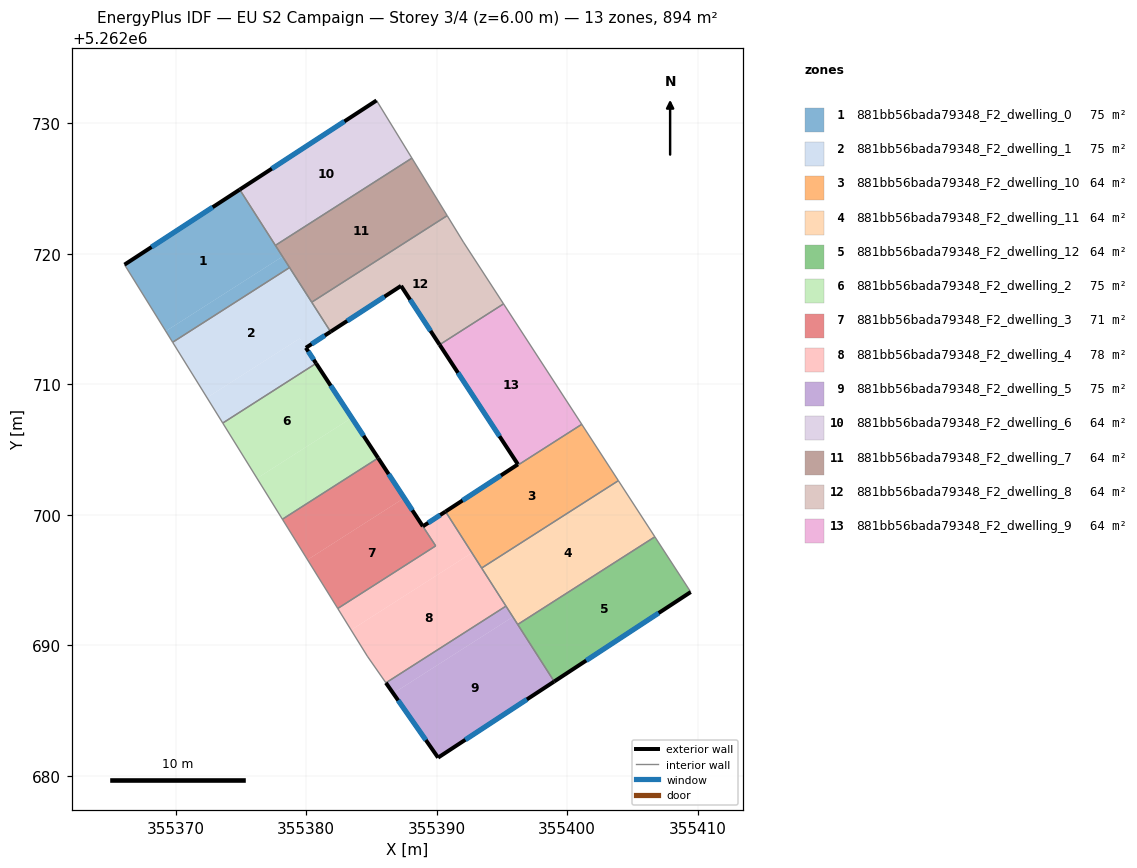
=== STOREY PLAN SPEC (per zone: floor XY polygon, exterior-wall plan segments, windows/doors) ===
zone 1: 881bb56bada79348_F2_dwelling_0  (74.5 m²)
  floor: (355374.92, 5262724.93) (355378.20, 5262719.80) (355369.25, 5262714.08) (355366.09, 5262719.18)
  floor: (355378.20, 5262719.80) (355378.74, 5262718.95) (355369.78, 5262713.23) (355369.25, 5262714.08)
  exterior wall: (355374.92, 5262724.93) – (355366.09, 5262719.18)  [10.5 m]
    window: (355372.85, 5262723.58) – (355368.16, 5262720.53)  [8.9 m²]
  interior walls: 4
zone 2: 881bb56bada79348_F2_dwelling_1  (74.5 m²)
  floor: (355378.74, 5262718.95) (355381.88, 5262714.04) (355379.99, 5262712.81) (355379.52, 5262713.53) (355372.41, 5262708.99) (355369.78, 5262713.23)
  floor: (355379.52, 5262713.53) (355380.77, 5262711.61) (355373.62, 5262707.04) (355372.41, 5262708.99)
  exterior wall: (355379.99, 5262712.81) – (355381.88, 5262714.04)  [2.3 m]
    window: (355380.43, 5262713.10) – (355381.43, 5262713.75)  [1.9 m²]
  exterior wall: (355380.77, 5262711.61) – (355379.99, 5262712.81)  [1.4 m]
    window: (355380.59, 5262711.89) – (355380.17, 5262712.53)  [1.2 m²]
  interior walls: 5
zone 3: 881bb56bada79348_F2_dwelling_10  (64.0 m²)
  floor: (355401.12, 5262706.94) (355403.93, 5262702.63) (355393.45, 5262695.93) (355390.68, 5262700.26) (355396.23, 5262703.88) (355396.26, 5262703.83)
  exterior wall: (355396.23, 5262703.88) – (355390.68, 5262700.26)  [6.6 m]
    window: (355394.93, 5262703.03) – (355391.99, 5262701.11)  [5.6 m²]
  interior walls: 5
zone 4: 881bb56bada79348_F2_dwelling_11  (63.9 m²)
  floor: (355403.93, 5262702.63) (355406.72, 5262698.33) (355396.22, 5262691.61) (355393.45, 5262695.93)
  interior walls: 5
zone 5: 881bb56bada79348_F2_dwelling_12  (63.9 m²)
  floor: (355406.72, 5262698.33) (355409.47, 5262694.10) (355399.01, 5262687.24) (355396.22, 5262691.61)
  exterior wall: (355399.01, 5262687.24) – (355409.47, 5262694.10)  [12.5 m]
    window: (355401.47, 5262688.85) – (355407.01, 5262692.49)  [10.6 m²]
  interior walls: 3
zone 6: 881bb56bada79348_F2_dwelling_2  (74.5 m²)
  floor: (355380.77, 5262711.61) (355383.50, 5262707.45) (355376.24, 5262702.81) (355373.62, 5262707.04)
  floor: (355383.50, 5262707.45) (355385.52, 5262704.36) (355378.19, 5262699.67) (355376.24, 5262702.81)
  exterior wall: (355385.52, 5262704.36) – (355380.77, 5262711.61)  [8.7 m]
    window: (355384.41, 5262706.06) – (355381.89, 5262709.91)  [7.3 m²]
  interior walls: 3
zone 7: 881bb56bada79348_F2_dwelling_3  (70.8 m²)
  floor: (355385.52, 5262704.36) (355387.52, 5262701.30) (355380.11, 5262696.57) (355378.19, 5262699.67)
  floor: (355387.52, 5262701.30) (355389.93, 5262697.63) (355382.43, 5262692.83) (355380.11, 5262696.57)
  exterior wall: (355388.95, 5262699.13) – (355385.52, 5262704.36)  [6.2 m]
    window: (355388.14, 5262700.36) – (355386.33, 5262703.13)  [5.3 m²]
  interior walls: 4
zone 8: 881bb56bada79348_F2_dwelling_4  (78.2 m²)
  floor: (355390.68, 5262700.26) (355392.71, 5262697.10) (355383.45, 5262691.19) (355382.43, 5262692.83) (355389.93, 5262697.63) (355388.95, 5262699.13)
  floor: (355392.71, 5262697.10) (355395.32, 5262693.02) (355386.12, 5262687.14) (355384.69, 5262689.18) (355383.45, 5262691.19)
  exterior wall: (355390.68, 5262700.26) – (355388.95, 5262699.13)  [2.1 m]
    window: (355390.28, 5262700.00) – (355389.36, 5262699.39)  [1.7 m²]
  interior walls: 7
zone 9: 881bb56bada79348_F2_dwelling_5  (74.5 m²)
  floor: (355395.84, 5262692.19) (355399.01, 5262687.24) (355390.11, 5262681.41) (355386.68, 5262686.33)
  floor: (355395.32, 5262693.02) (355395.84, 5262692.19) (355386.68, 5262686.33) (355386.12, 5262687.14)
  exterior wall: (355390.11, 5262681.41) – (355399.01, 5262687.24)  [10.6 m]
    window: (355392.20, 5262682.78) – (355396.92, 5262685.87)  [9.0 m²]
  exterior wall: (355386.12, 5262687.14) – (355390.11, 5262681.41)  [7.0 m]
    window: (355387.06, 5262685.79) – (355389.18, 5262682.75)  [5.9 m²]
  interior walls: 3
zone 10: 881bb56bada79348_F2_dwelling_6  (63.9 m²)
  floor: (355385.40, 5262731.75) (355388.11, 5262727.34) (355377.65, 5262720.65) (355374.92, 5262724.93)
  exterior wall: (355385.40, 5262731.75) – (355374.92, 5262724.93)  [12.5 m]
    window: (355382.94, 5262730.15) – (355377.38, 5262726.53)  [10.6 m²]
  interior walls: 3
zone 11: 881bb56bada79348_F2_dwelling_7  (63.9 m²)
  floor: (355388.11, 5262727.34) (355390.81, 5262722.93) (355380.43, 5262716.30) (355377.65, 5262720.65)
  interior walls: 5
zone 12: 881bb56bada79348_F2_dwelling_8  (63.9 m²)
  floor: (355392.05, 5262720.90) (355395.13, 5262716.17) (355390.23, 5262713.04) (355387.28, 5262717.55) (355381.88, 5262714.04) (355380.43, 5262716.30) (355390.81, 5262722.93)
  exterior wall: (355387.28, 5262717.55) – (355390.23, 5262713.04)  [5.4 m]
    window: (355387.97, 5262716.49) – (355389.54, 5262714.10)  [4.5 m²]
  exterior wall: (355381.88, 5262714.04) – (355387.28, 5262717.55)  [6.4 m]
    window: (355383.15, 5262714.86) – (355386.01, 5262716.73)  [5.4 m²]
  interior walls: 5
zone 13: 881bb56bada79348_F2_dwelling_9  (63.7 m²)
  floor: (355395.13, 5262716.17) (355401.12, 5262706.94) (355396.26, 5262703.83) (355396.23, 5262703.88) (355390.23, 5262713.04)
  exterior wall: (355390.23, 5262713.04) – (355396.23, 5262703.88)  [10.9 m]
    window: (355391.64, 5262710.89) – (355394.82, 5262706.03)  [9.2 m²]
  interior walls: 4

=== DERIVED (storey summary) ===
Building: EU S2 Campaign
Storey: 3 of 4  (floor level z = 6.00 m)
Storey gross floor area: 894.4 m²
Zones on this storey: 13
  - 881bb56bada79348_F2_dwelling_0: floor 74.5 m²; exterior wall 10.5 m (31.6 m²); 1 window(s) 8.9 m²; WWR 28.1%
  - 881bb56bada79348_F2_dwelling_1: floor 74.5 m²; exterior wall 3.7 m (11.1 m²); 2 window(s) 3.1 m²; WWR 28.1%
  - 881bb56bada79348_F2_dwelling_10: floor 64.0 m²; exterior wall 6.6 m (19.9 m²); 1 window(s) 5.6 m²; WWR 28.1%
  - 881bb56bada79348_F2_dwelling_11: floor 63.9 m²
  - 881bb56bada79348_F2_dwelling_12: floor 63.9 m²; exterior wall 12.5 m (37.5 m²); 1 window(s) 10.6 m²; WWR 28.1%
  - 881bb56bada79348_F2_dwelling_2: floor 74.5 m²; exterior wall 8.7 m (26.0 m²); 1 window(s) 7.3 m²; WWR 28.1%
  - 881bb56bada79348_F2_dwelling_3: floor 70.8 m²; exterior wall 6.2 m (18.7 m²); 1 window(s) 5.3 m²; WWR 28.1%
  - 881bb56bada79348_F2_dwelling_4: floor 78.2 m²; exterior wall 2.1 m (6.2 m²); 1 window(s) 1.7 m²; WWR 28.1%
  - 881bb56bada79348_F2_dwelling_5: floor 74.5 m²; exterior wall 17.6 m (52.9 m²); 2 window(s) 14.9 m²; WWR 28.1%
  - 881bb56bada79348_F2_dwelling_6: floor 63.9 m²; exterior wall 12.5 m (37.5 m²); 1 window(s) 10.6 m²; WWR 28.1%
  - 881bb56bada79348_F2_dwelling_7: floor 63.9 m²
  - 881bb56bada79348_F2_dwelling_8: floor 63.9 m²; exterior wall 11.8 m (35.5 m²); 2 window(s) 10.0 m²; WWR 28.1%
  - 881bb56bada79348_F2_dwelling_9: floor 63.7 m²; exterior wall 10.9 m (32.8 m²); 1 window(s) 9.2 m²; WWR 28.1%
Zone adjacency (shared interzone walls):
  - 881bb56bada79348_F2_dwelling_0 ↔ 881bb56bada79348_F2_dwelling_1
  - 881bb56bada79348_F2_dwelling_0 ↔ 881bb56bada79348_F2_dwelling_6
  - 881bb56bada79348_F2_dwelling_0 ↔ 881bb56bada79348_F2_dwelling_7
  - 881bb56bada79348_F2_dwelling_1 ↔ 881bb56bada79348_F2_dwelling_2
  - 881bb56bada79348_F2_dwelling_1 ↔ 881bb56bada79348_F2_dwelling_7
  - 881bb56bada79348_F2_dwelling_1 ↔ 881bb56bada79348_F2_dwelling_8
  - 881bb56bada79348_F2_dwelling_10 ↔ 881bb56bada79348_F2_dwelling_11
  - 881bb56bada79348_F2_dwelling_10 ↔ 881bb56bada79348_F2_dwelling_4
  - 881bb56bada79348_F2_dwelling_10 ↔ 881bb56bada79348_F2_dwelling_9
  - 881bb56bada79348_F2_dwelling_11 ↔ 881bb56bada79348_F2_dwelling_12
  - 881bb56bada79348_F2_dwelling_11 ↔ 881bb56bada79348_F2_dwelling_4
  - 881bb56bada79348_F2_dwelling_11 ↔ 881bb56bada79348_F2_dwelling_5
  - 881bb56bada79348_F2_dwelling_12 ↔ 881bb56bada79348_F2_dwelling_5
  - 881bb56bada79348_F2_dwelling_2 ↔ 881bb56bada79348_F2_dwelling_3
  - 881bb56bada79348_F2_dwelling_3 ↔ 881bb56bada79348_F2_dwelling_4
  - 881bb56bada79348_F2_dwelling_4 ↔ 881bb56bada79348_F2_dwelling_5
  - 881bb56bada79348_F2_dwelling_6 ↔ 881bb56bada79348_F2_dwelling_7
  - 881bb56bada79348_F2_dwelling_7 ↔ 881bb56bada79348_F2_dwelling_8
  - 881bb56bada79348_F2_dwelling_8 ↔ 881bb56bada79348_F2_dwelling_9